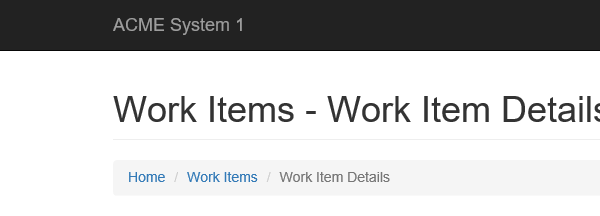
Task: 年次レポートの生成
Workflow: System1_Extract_Vendor_Information

Step 1: Attach Browser System1 WorkItem Detail in window 'ACME System 1 - Work Items'

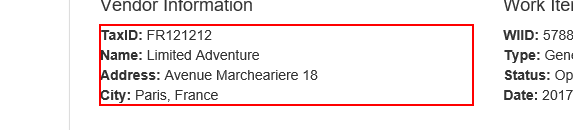
Step 2: get-text from the paragraph